Run: headless pygame with SDL's dummy video driver; simulated clock (each Clock.tick advances the game by its frame time, no real sleeping); random seed 0; keys injected as events and as key.get_pressed() state; mouse plan: one left click at the window centre at the start of phase 2, then a move to the lower-right quarter at the start of phase 3.
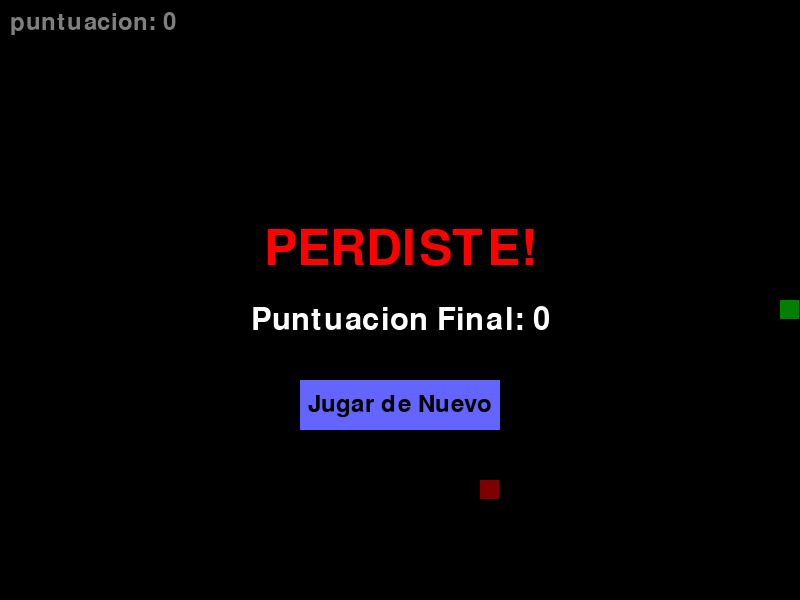
Frame 1 of 4 · flips 1–60 · no input
Frame 2 of 4 · flips 61–180 · clicked the window centre · tapped SPACE, RETURN · held RIGHT (→), D · screen unchanged from frame 1, image omitted
Frame 3 of 4 · flips 181–300 · moved the mouse to the lower-right quarter · held DOWN (↓), S · screen unchanged from frame 2, image omitted
Frame 4 of 4 · flips 301–420 · held LEFT (←), A, UP (↑), W · screen unchanged from frame 3, image omitted

The pygame program that drew these frames:

import pygame
import random
import sys

pygame.init ()

#Constantes

ANCHO = 800
ALTO = 600
TAMANO_CELDA = 20
VELOCIDAD = 15

#Colores
NEGRO = (0,0,0)
VERDE = (0,255,0)
ROJO = (255,0,0)
BLANCO = (255,255,255)

#CONFIGURACION DE LA VENTANBA

ventana = pygame.display.set_mode((ANCHO, ALTO))
pygame.display.set_caption('Snake')
reloj = pygame.time.Clock()


class Snake:
    def __init__(self):
        self.posicion = [(ANCHO//2, ALTO//2)]
        self.direccion = [TAMANO_CELDA,0]
        self.crecer = False


    def mover(self):
        nueva_pos = (
        
            #(self.posicion[0][0] + self.direccion[0]) % ANCHO,
            #(self.posicion[0][1] + self.direccion[1]) % ALTO
        

            self.posicion[0][0] + self.direccion[0],
            self.posicion[0][1] + self.direccion[1]

        )

        if not (0 <= nueva_pos[0] < ANCHO and 0 <= nueva_pos[1] < ALTO):
            
            return False

        if not self.crecer:

            self.posicion.pop()

        else:

            self.crecer = False

        self.posicion.insert(0, nueva_pos)

        return True


    def cambiar_direccion(self, nueva_direccion):
        if (nueva_direccion[0] * -1, nueva_direccion[1] * -1) != self.direccion:
            self.direccion = nueva_direccion


    def comprobar_colision(self):
        return self.posicion[0] in self.posicion[1:]
    
class Comida:
    def __init__(self):
        self.posicion = self.generar_posicion()

    def generar_posicion(self):
        x = random.randrange (0, ANCHO, TAMANO_CELDA)
        y = random.randrange (0, ALTO, TAMANO_CELDA)
        return (x, y)
    
class Boton:
    
    def __init__(self, x, y, ancho, alto, texto):
        self.rect = pygame.Rect (x, y, ancho, alto)
        self.texto = texto
        self.color = (100, 100, 255)
        self.hover_color = (150, 150, 255)
        self.texto_color = NEGRO
        self.fuente = pygame.font.Font(None, 36)

    def dibujar(self, superficie):
        color = self.hover_color if self.rect.collidepoint(pygame.mouse.get_pos()) else self.color
        pygame.draw.rect (superficie, color, self.rect)
        texto_surface = self.fuente.render (self.texto, True, self.texto_color)
        texto_rect = texto_surface.get_rect(center = self.rect.center)
        superficie.blit (texto_surface, texto_rect)

    def esta_clickeado(self, pos):
        return self.rect.collidepoint(pos)
    
def mostrar_game_over(superficie, puntuacion, boton_reiniciar):
    s = pygame.Surface((ANCHO, ALTO))
    s.set_alpha(128)
    s.fill(NEGRO)
    superficie.blit(s, (0, 0))

     #MENSAJE PERDISTE!
    fuente_grande = pygame.font.Font(None, 74)
    texto_perdiste = fuente_grande.render("PERDISTE!", True, ROJO)
    rect_perdiste = texto_perdiste.get_rect(center = (ANCHO//2, ALTO//2 - 50))
    superficie.blit (texto_perdiste, rect_perdiste)

     #PUNTUACION FINAL!
    fuente_normal = pygame.font.Font(None, 46)
    texto_puntuacion = fuente_normal.render(f"Puntuacion Final: {puntuacion}", True, BLANCO)
    rect_puntuacion = texto_puntuacion.get_rect(center = (ANCHO//2, ALTO//2 +20))
    superficie.blit(texto_puntuacion, rect_puntuacion)


    #Boton de Reinicio
    boton_reiniciar.dibujar(superficie)

def main():
    while True:
        jugar_partida()


def jugar_partida():
    snake = Snake()
    comida = Comida()
    puntuacion = 0
    game_over = False
    boton_reiniciar = Boton (ANCHO // 2 - 100, ALTO // 2 + 80, 200, 50, "Jugar de Nuevo")

    while True:
        for evento in pygame.event.get():
            if evento.type == pygame.QUIT:
                pygame.quit()
                sys.exit()
            elif evento.type == pygame.KEYDOWN and not game_over:
                if evento.key == pygame.K_UP:
                    snake.cambiar_direccion ((0, - TAMANO_CELDA))
                elif evento.key == pygame.K_DOWN:
                    snake.cambiar_direccion ((0, TAMANO_CELDA))
                elif evento.key == pygame.K_LEFT:
                    snake.cambiar_direccion ((- TAMANO_CELDA, 0))
                elif evento.key == pygame.K_RIGHT:
                    snake.cambiar_direccion ((TAMANO_CELDA, 0))
            elif evento.type == pygame.MOUSEBUTTONDOWN and game_over:
                if boton_reiniciar.esta_clickeado(evento.pos):
                    return #REINICIAR JUEGO
        
        if not game_over:
            if not snake.mover():

                game_over = True


        if snake.posicion[0] == comida.posicion:
            snake.crecer = True
            comida.posicion = comida.generar_posicion()
            puntuacion += 1

        if snake.comprobar_colision():
            game_over = True

        ventana.fill(NEGRO)


        for segmento in snake.posicion:
            #DIBUJAR LA SERPIENTE
            pygame.draw.rect(ventana, VERDE,
                             (segmento[0], segmento[1], TAMANO_CELDA - 1, TAMANO_CELDA - 1))

            #DIBUJAR COMIDA
            pygame.draw.rect(ventana, ROJO,
                            (comida.posicion[0], comida.posicion[1], TAMANO_CELDA-1, TAMANO_CELDA-1))
        

        fuente = pygame.font.Font(None, 36)
        texto = fuente.render(f'puntuacion: {puntuacion}', True, BLANCO)
        ventana.blit(texto, (10,10))

        if game_over:
            mostrar_game_over(ventana, puntuacion, boton_reiniciar)


        pygame.display.flip()
        reloj.tick(VELOCIDAD)

if __name__ =='__main__' :
    main()
